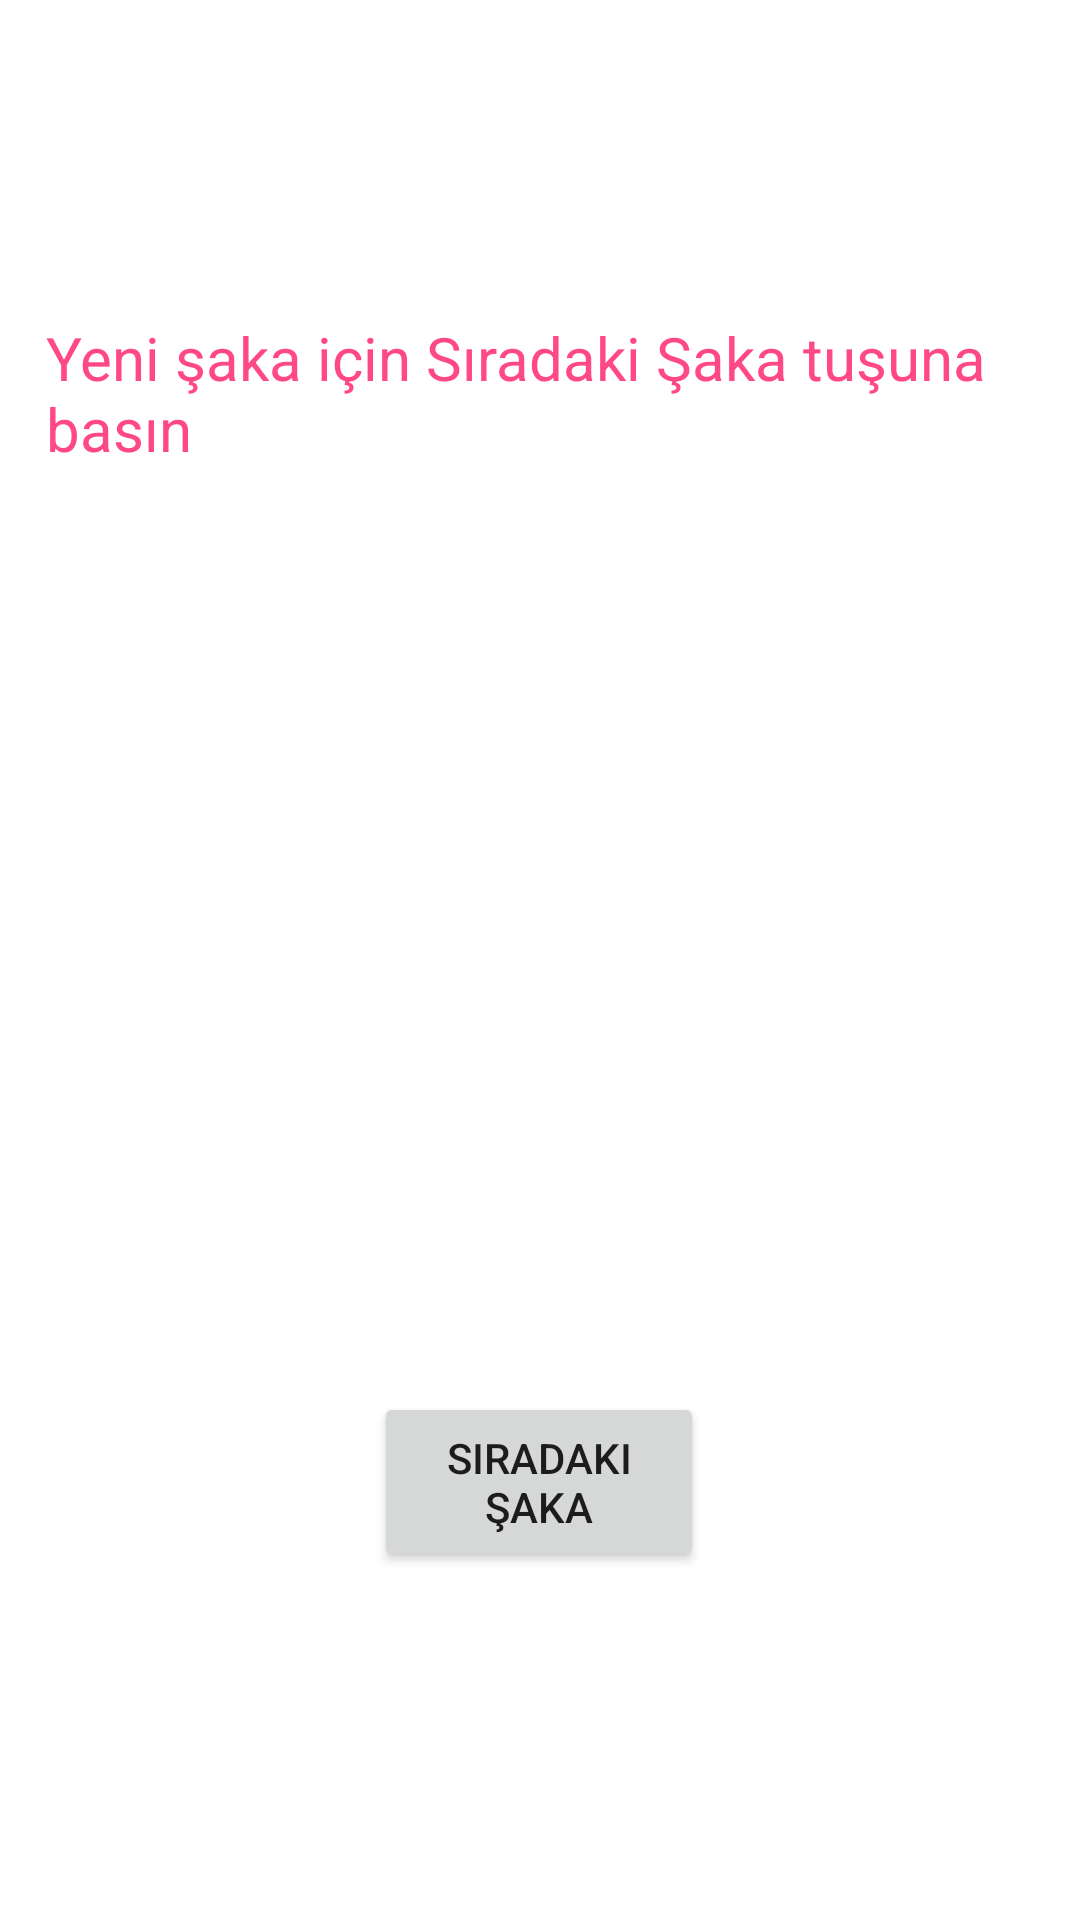

This screen was rendered from an Android layout file. Write that file and the resources it references.
<!-- AndroidManifest.xml: application theme Theme.MultiUIMobileProject -->
<!-- res/layout/activity_joke.xml -->
<?xml version="1.0" encoding="utf-8"?>
<androidx.constraintlayout.widget.ConstraintLayout xmlns:android="http://schemas.android.com/apk/res/android"
    xmlns:app="http://schemas.android.com/apk/res-auto"
    xmlns:tools="http://schemas.android.com/tools"
    android:layout_width="match_parent"
    android:layout_height="match_parent"
    tools:context=".MainActivity">


    <TextView
        android:id="@+id/joke"
        android:layout_width="341dp"
        android:layout_height="307dp"
        android:layout_marginLeft="20dp"
        android:layout_marginTop="108dp"
        android:layout_marginRight="20dp"
        android:layout_marginBottom="232dp"
        android:text="Yeni şaka için Sıradaki Şaka tuşuna basın"
        android:textColor="#FF4987"
        android:textSize="20sp"
        app:layout_constraintBottom_toBottomOf="parent"
        app:layout_constraintEnd_toEndOf="parent"
        app:layout_constraintHorizontal_bias="0.228"
        app:layout_constraintStart_toStartOf="parent"
        app:layout_constraintTop_toTopOf="parent"
        app:layout_constraintVertical_bias="0.369" />

    <Button
        android:id="@+id/next"
        android:layout_width="110dp"
        android:layout_height="60dp"
        android:layout_marginTop="50dp"
        android:text="Sıradaki Şaka"
        app:layout_constraintBottom_toBottomOf="parent"
        app:layout_constraintEnd_toEndOf="parent"
        app:layout_constraintHorizontal_bias="0.498"
        app:layout_constraintStart_toStartOf="parent"
        app:layout_constraintTop_toBottomOf="@+id/joke"
        app:layout_constraintVertical_bias="0.01" />

</androidx.constraintlayout.widget.ConstraintLayout>
<!-- resources referenced by this layout -->
<resources>
  <style name="Theme.MultiUIMobileProject" parent="Theme.MaterialComponents.DayNight.DarkActionBar">
          
          <item name="colorPrimary">@color/purple_500</item>
          <item name="colorPrimaryVariant">@color/purple_700</item>
          <item name="colorOnPrimary">@color/white</item>
          
          <item name="colorSecondary">@color/teal_200</item>
          <item name="colorSecondaryVariant">@color/teal_700</item>
          <item name="colorOnSecondary">@color/black</item>
          
          <item name="android:statusBarColor" tools:targetApi="l">?attr/colorPrimaryVariant</item>
          
      </style>
  <!-- not gathered from this repository: default colours our renderer supplied (Android Studio template values) -->
  <color name="purple_500">#FF6200EE</color>
  <color name="purple_700">#FF3700B3</color>
  <color name="teal_200">#FF03DAC5</color>
  <color name="teal_700">#FF018786</color>
  <color name="black">#FF000000</color>
  <color name="white">#FFFFFFFF</color>
</resources>
